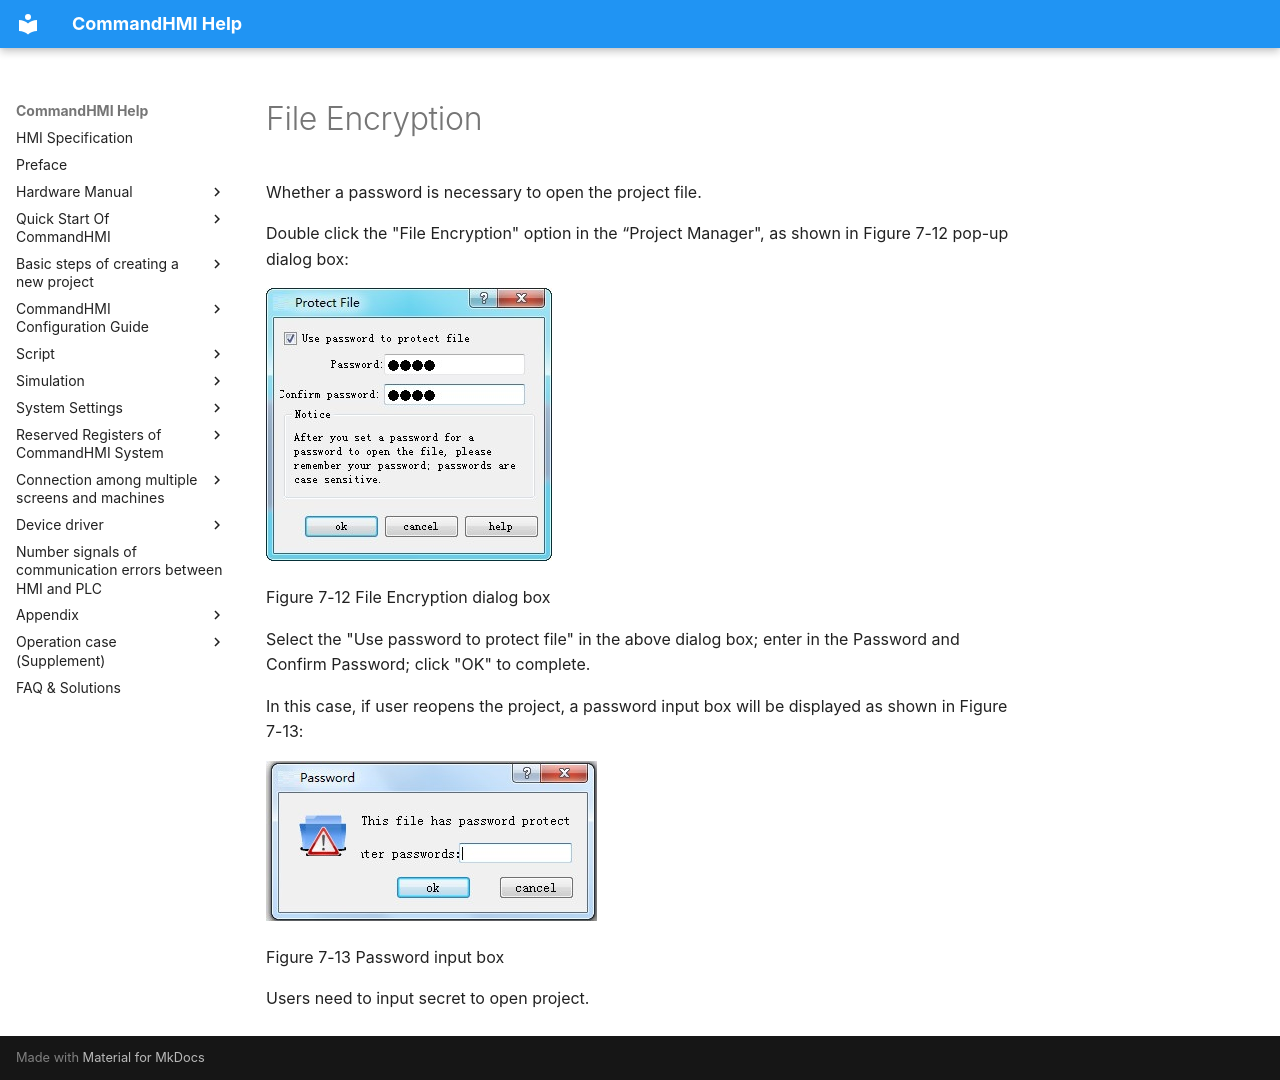

repository: AceAutomation/commandhmi-aide · page: en/setting/file-protect.html · generator: mkdocs

# File Encryption

Whether a password is necessary to open the project file.

Double click the "File Encryption" option in the “Project Manager", as shown in Figure 7-12 pop-up dialog box:

<img src="file-protect.files/image004.jpg" width="286" />

Figure 7-12    File Encryption dialog box

Select the "Use password to protect file" in the above dialog box; enter in the Password and Confirm Password; click "OK" to complete.

In this case, if user reopens the project, a password input box will be displayed as shown in Figure 7-13:

<img src="file-protect.files/image002.jpg" width="331" alt="ScreenShot00055.jpg" />

Figure 7-13    Password input box

Users need to input secret to open project.
